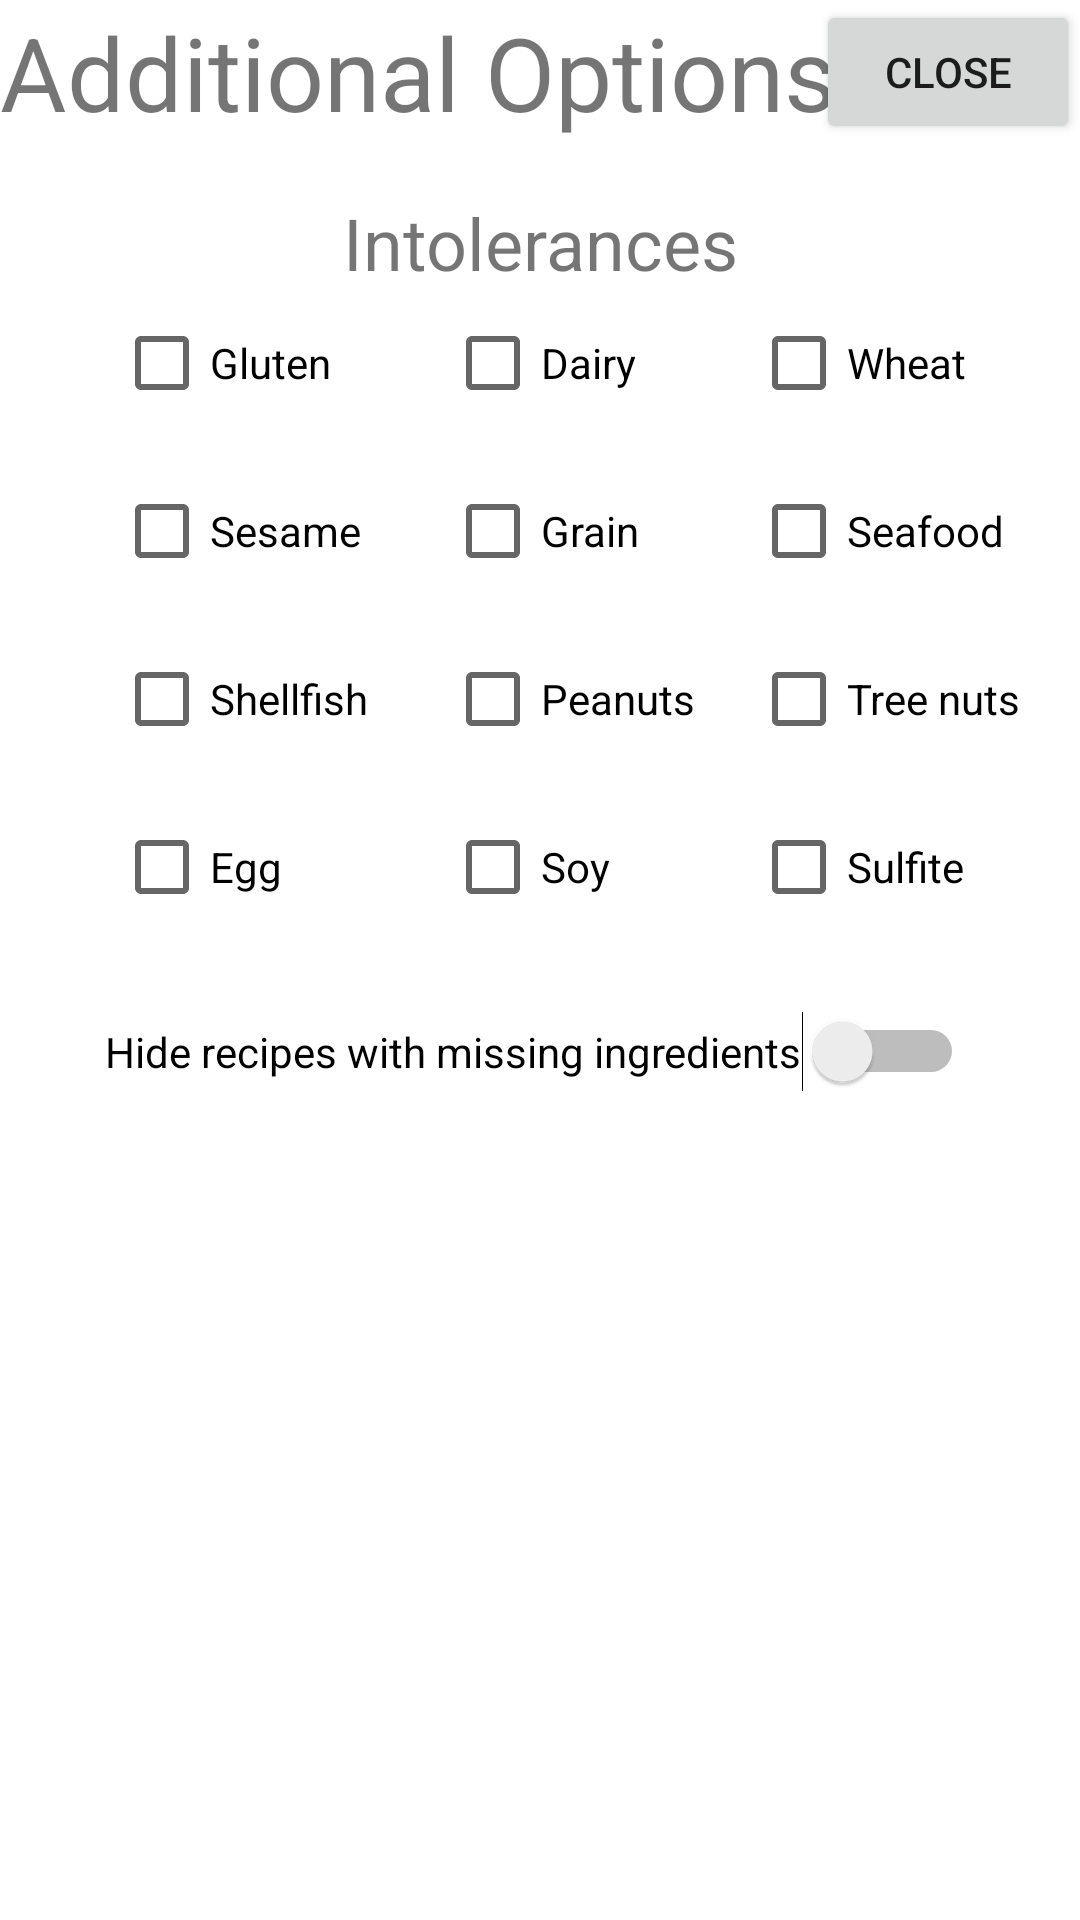

Here is an Android app screen rendered from its layout file. Give the layout XML and the strings, colors and styles it references.
<!-- AndroidManifest.xml: application theme Theme.FindMyRecipe -->
<!-- res/layout/fragment_advanced_search.xml -->
<?xml version="1.0" encoding="utf-8"?>
<androidx.constraintlayout.widget.ConstraintLayout xmlns:android="http://schemas.android.com/apk/res/android"
    xmlns:app="http://schemas.android.com/apk/res-auto"
    xmlns:tools="http://schemas.android.com/tools"
    android:layout_width="match_parent"
    android:layout_height="match_parent">

    <Button
        android:id="@+id/fragAdvClose"
        android:layout_width="wrap_content"
        android:layout_height="wrap_content"
        android:text="close"
        app:layout_constraintEnd_toEndOf="parent"
        app:layout_constraintTop_toTopOf="parent" />

    <TextView
        android:id="@+id/fragAdvTitle"
        android:layout_width="wrap_content"
        android:layout_height="wrap_content"
        android:text="Additional Options"
        android:textSize="34sp"
        app:layout_constraintBottom_toBottomOf="@+id/fragAdvClose"
        app:layout_constraintStart_toStartOf="parent"
        app:layout_constraintTop_toTopOf="parent" />

    <TextView
        android:id="@+id/fragAdvIntolTitle"
        android:layout_width="wrap_content"
        android:layout_height="wrap_content"
        android:layout_marginTop="18dp"
        android:text="Intolerances"
        android:textSize="24sp"
        app:layout_constraintEnd_toEndOf="parent"
        app:layout_constraintStart_toStartOf="parent"
        app:layout_constraintTop_toBottomOf="@+id/fragAdvTitle" />

    <CheckBox
        android:id="@+id/fragAdvGluten"
        android:layout_width="wrap_content"
        android:layout_height="wrap_content"
        android:text="Gluten"
        app:layout_constraintEnd_toStartOf="@+id/fragAdvDairy"
        app:layout_constraintHorizontal_bias="0.5"
        app:layout_constraintStart_toStartOf="parent"
        app:layout_constraintTop_toTopOf="@+id/fragAdvDairy" />

    <CheckBox
        android:id="@+id/fragAdvDairy"
        android:layout_width="wrap_content"
        android:layout_height="wrap_content"
        android:text="Dairy"
        app:layout_constraintEnd_toStartOf="@+id/fragAdvWheat"
        app:layout_constraintHorizontal_bias="0.5"
        app:layout_constraintStart_toEndOf="@+id/fragAdvGluten"
        app:layout_constraintTop_toBottomOf="@+id/fragAdvIntolTitle" />

    <CheckBox
        android:id="@+id/fragAdvWheat"
        android:layout_width="wrap_content"
        android:layout_height="wrap_content"
        android:text="Wheat"
        app:layout_constraintEnd_toEndOf="parent"
        app:layout_constraintHorizontal_bias="0.5"
        app:layout_constraintStart_toEndOf="@+id/fragAdvDairy"
        app:layout_constraintTop_toTopOf="@+id/fragAdvDairy" />

    <CheckBox
        android:id="@+id/fragAdvSeafood"
        android:layout_width="wrap_content"
        android:layout_height="wrap_content"
        android:text="Seafood"
        app:layout_constraintStart_toStartOf="@+id/fragAdvWheat"
        app:layout_constraintTop_toTopOf="@+id/fragAdvGrain" />

    <CheckBox
        android:id="@+id/fragAdvShellfish"
        android:layout_width="wrap_content"
        android:layout_height="wrap_content"
        android:text="Shellfish"
        app:layout_constraintStart_toStartOf="@+id/fragAdvSesame"
        app:layout_constraintTop_toTopOf="@+id/fragAdvPeanuts" />

    <CheckBox
        android:id="@+id/fragAdvPeanuts"
        android:layout_width="wrap_content"
        android:layout_height="wrap_content"
        android:layout_marginTop="8dp"
        android:text="Peanuts"
        app:layout_constraintStart_toStartOf="@+id/fragAdvGrain"
        app:layout_constraintTop_toBottomOf="@+id/fragAdvGrain" />

    <CheckBox
        android:id="@+id/fragAdvTreenuts"
        android:layout_width="wrap_content"
        android:layout_height="wrap_content"
        android:text="Tree nuts"
        app:layout_constraintStart_toStartOf="@+id/fragAdvSeafood"
        app:layout_constraintTop_toTopOf="@+id/fragAdvPeanuts" />

    <CheckBox
        android:id="@+id/fragAdvEgg"
        android:layout_width="wrap_content"
        android:layout_height="wrap_content"
        android:text="Egg"
        app:layout_constraintStart_toStartOf="@+id/fragAdvShellfish"
        app:layout_constraintTop_toTopOf="@+id/fragAdvSoy" />

    <CheckBox
        android:id="@+id/fragAdvSoy"
        android:layout_width="wrap_content"
        android:layout_height="wrap_content"
        android:layout_marginTop="8dp"
        android:text="Soy"
        app:layout_constraintStart_toStartOf="@+id/fragAdvPeanuts"
        app:layout_constraintTop_toBottomOf="@+id/fragAdvPeanuts" />

    <CheckBox
        android:id="@+id/fragAdvSulfite"
        android:layout_width="wrap_content"
        android:layout_height="wrap_content"
        android:text="Sulfite"
        app:layout_constraintStart_toStartOf="@+id/fragAdvTreenuts"
        app:layout_constraintTop_toTopOf="@+id/fragAdvSoy" />

    <CheckBox
        android:id="@+id/fragAdvSesame"
        android:layout_width="wrap_content"
        android:layout_height="wrap_content"
        android:text="Sesame"
        app:layout_constraintStart_toStartOf="@+id/fragAdvGluten"
        app:layout_constraintTop_toTopOf="@+id/fragAdvGrain" />

    <CheckBox
        android:id="@+id/fragAdvGrain"
        android:layout_width="wrap_content"
        android:layout_height="wrap_content"
        android:layout_marginTop="8dp"
        android:text="Grain"
        app:layout_constraintStart_toStartOf="@+id/fragAdvDairy"
        app:layout_constraintTop_toBottomOf="@+id/fragAdvDairy" />

    <Switch
        android:id="@+id/fragAdvStrict"
        android:layout_width="wrap_content"
        android:layout_height="wrap_content"
        android:layout_marginTop="24dp"
        android:text="Hide recipes with missing ingredients"
        app:layout_constraintEnd_toEndOf="@+id/fragAdvSulfite"
        app:layout_constraintTop_toBottomOf="@+id/fragAdvEgg" />

</androidx.constraintlayout.widget.ConstraintLayout>
<!-- resources referenced by this layout -->
<resources>
  <style name="Theme.FindMyRecipe" parent="Theme.MaterialComponents.DayNight.DarkActionBar">
          
          <item name="colorPrimary">@color/purple_500</item>
          <item name="colorPrimaryVariant">@color/purple_700</item>
          <item name="colorOnPrimary">@color/white</item>
          
          <item name="colorSecondary">@color/teal_200</item>
          <item name="colorSecondaryVariant">@color/teal_700</item>
          <item name="colorOnSecondary">@color/black</item>
          
          <item name="android:statusBarColor" tools:targetApi="l">?attr/colorPrimaryVariant</item>
          
      </style>
  <color name="purple_500">#FF6200EE</color>
  <color name="purple_700">#022777</color>
  <color name="white">#FFFFFFFF</color>
  <color name="teal_200">#FF03DAC5</color>
  <color name="teal_700">#022777</color>
  <color name="black">#FF000000</color>
</resources>
